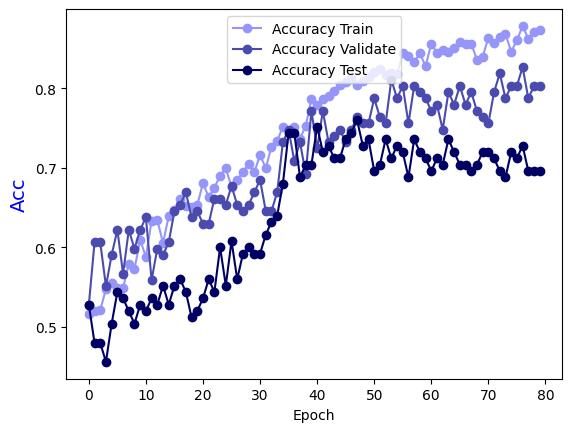

The table this chart was drawn from, first rows:
Epoch, Accuracy Train, Accuracy Validate, Accuracy Test
0.0, 0.5162, 0.5276, 0.528
1.0, 0.5202, 0.6063, 0.48
2.0, 0.5213, 0.6063, 0.48
3.0, 0.5476, 0.5512, 0.456
4.0, 0.5547, 0.5906, 0.504
5.0, 0.5486, 0.622, 0.544
6.0, 0.5486, 0.5669, 0.536
7.0, 0.5789, 0.622, 0.52
8.0, 0.5729, 0.5984, 0.504
9.0, 0.6093, 0.622, 0.528
10.0, 0.5881, 0.6378, 0.52
11.0, 0.6336, 0.5591, 0.536
12.0, 0.6346, 0.5984, 0.528
13.0, 0.6053, 0.5906, 0.552
14.0, 0.6397, 0.6063, 0.528
15.0, 0.6468, 0.6457, 0.552
16.0, 0.6609, 0.6535, 0.56
17.0, 0.6518, 0.6693, 0.544
18.0, 0.6508, 0.6378, 0.512
19.0, 0.6528, 0.6457, 0.52
20.0, 0.6812, 0.6299, 0.536
21.0, 0.663, 0.6299, 0.56
22.0, 0.6751, 0.6614, 0.544
23.0, 0.6903, 0.6614, 0.6
24.0, 0.6994, 0.6535, 0.552
25.0, 0.6761, 0.6772, 0.608
26.0, 0.6842, 0.6535, 0.56
27.0, 0.6953, 0.6457, 0.592
28.0, 0.7045, 0.6535, 0.6
29.0, 0.6943, 0.6693, 0.592
30.0, 0.7166, 0.685, 0.592
31.0, 0.6994, 0.6457, 0.616
32.0, 0.7267, 0.6457, 0.632
33.0, 0.7338, 0.6693, 0.64
34.0, 0.752, 0.7323, 0.68
35.0, 0.7449, 0.748, 0.744
36.0, 0.752, 0.7087, 0.744
37.0, 0.7368, 0.7323, 0.688
38.0, 0.753, 0.6929, 0.704
39.0, 0.7864, 0.7717, 0.704
40.0, 0.7794, 0.7244, 0.752
41.0, 0.7864, 0.7717, 0.72
42.0, 0.7905, 0.7323, 0.728
43.0, 0.7966, 0.7402, 0.712
44.0, 0.8036, 0.748, 0.712
45.0, 0.8077, 0.7323, 0.736
46.0, 0.8117, 0.748, 0.744
47.0, 0.8036, 0.7638, 0.76
48.0, 0.8097, 0.7559, 0.728
49.0, 0.8138, 0.7559, 0.736
50.0, 0.8209, 0.7874, 0.696
51.0, 0.8249, 0.7638, 0.704
52.0, 0.8168, 0.7559, 0.736
53.0, 0.8198, 0.811, 0.712
54.0, 0.8178, 0.7874, 0.728
55.0, 0.8441, 0.8031, 0.72
56.0, 0.8411, 0.7559, 0.688
57.0, 0.833, 0.8031, 0.736
58.0, 0.8441, 0.7953, 0.72
59.0, 0.8279, 0.7874, 0.712
... 20 more rows
